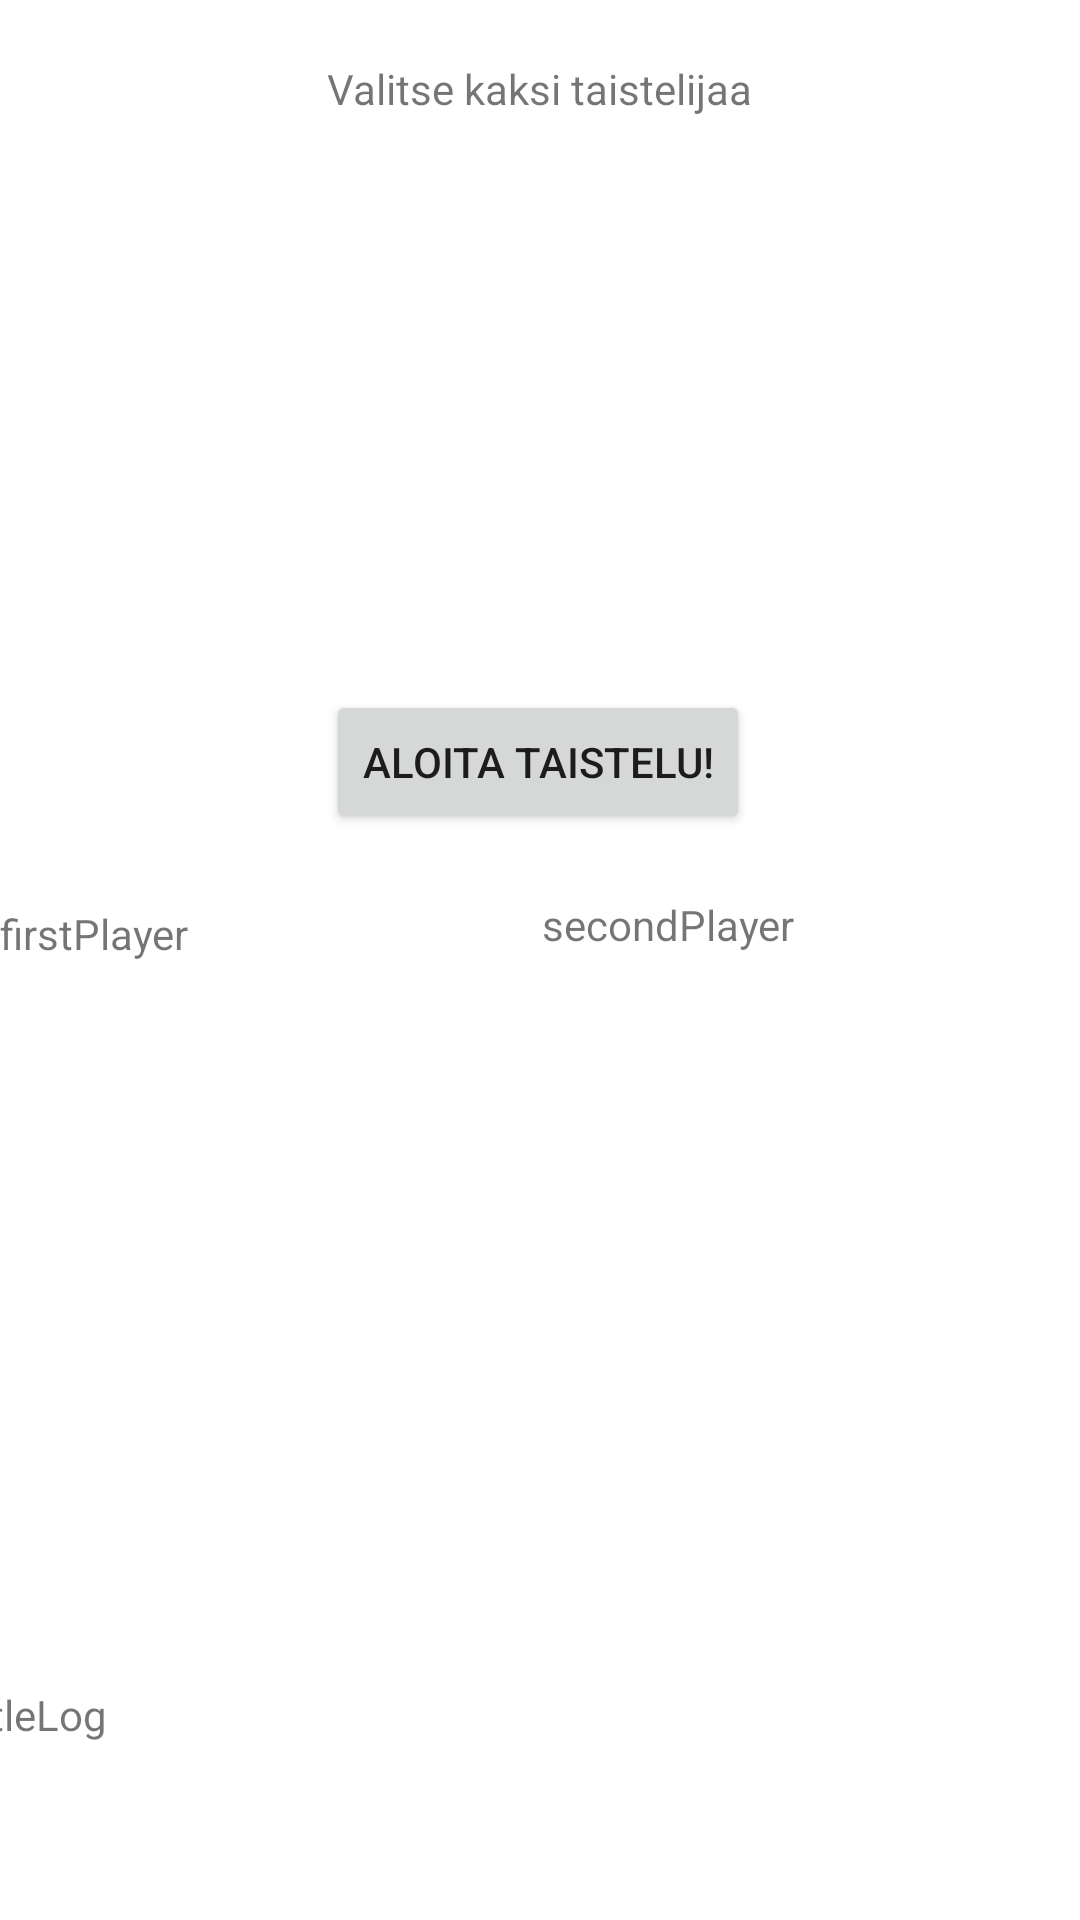

Layout XML and referenced resources for this Android screen:
<!-- AndroidManifest.xml: application theme Theme.LutemonBattle23 -->
<!-- res/layout/activity_battle_field.xml -->
<?xml version="1.0" encoding="utf-8"?>
<androidx.constraintlayout.widget.ConstraintLayout xmlns:android="http://schemas.android.com/apk/res/android"
    xmlns:app="http://schemas.android.com/apk/res-auto"
    xmlns:tools="http://schemas.android.com/tools"
    android:layout_width="match_parent"
    android:layout_height="match_parent"
    tools:context=".BattleFieldActivity">


    <TextView
        android:id="@+id/ChooseFighter_tv"
        android:layout_width="wrap_content"
        android:layout_height="wrap_content"
        android:layout_marginTop="20dp"
        android:text="Valitse kaksi taistelijaa"
        app:layout_constraintEnd_toEndOf="parent"
        app:layout_constraintStart_toStartOf="parent"
        app:layout_constraintTop_toTopOf="parent" />

    <androidx.recyclerview.widget.RecyclerView
        android:id="@+id/rvBattleLutemons"
        android:layout_width="0dp"
        android:layout_height="180dp"
        android:layout_marginTop="1dp"
        app:layout_constraintEnd_toEndOf="parent"
        app:layout_constraintStart_toStartOf="parent"
        app:layout_constraintTop_toBottomOf="@+id/ChooseFighter_tv" />

    <Button
        android:id="@+id/startBattleButton"
        android:layout_width="wrap_content"
        android:layout_height="wrap_content"
        android:layout_marginTop="10dp"
        android:text="Aloita taistelu!"
        app:layout_constraintEnd_toEndOf="parent"
        app:layout_constraintHorizontal_bias="0.497"
        app:layout_constraintStart_toStartOf="parent"
        app:layout_constraintTop_toBottomOf="@+id/rvBattleLutemons" />

    <TextView
        android:id="@+id/firstPlayerTv"
        android:layout_width="204dp"
        android:layout_height="245dp"
        android:layout_marginTop="9dp"
        android:layout_marginBottom="1dp"
        android:text="firstPlayer"
        app:layout_constraintBottom_toTopOf="@+id/battleLogTv"
        app:layout_constraintStart_toStartOf="parent"
        app:layout_constraintTop_toBottomOf="@+id/startBattleButton" />

    <TextView
        android:id="@+id/secondPlayerTv"
        android:layout_width="203dp"
        android:layout_height="251dp"
        android:layout_marginTop="9dp"
        android:layout_marginBottom="1dp"
        android:text="secondPlayer"
        app:layout_constraintBottom_toTopOf="@+id/battleLogTv"
        app:layout_constraintEnd_toEndOf="parent"
        app:layout_constraintStart_toEndOf="@+id/firstPlayerTv"
        app:layout_constraintTop_toBottomOf="@+id/startBattleButton" />

    <TextView
        android:id="@+id/battleLogTv"
        android:layout_width="408dp"
        android:layout_height="78dp"
        android:text="battleLog"
        app:layout_constraintBottom_toBottomOf="parent"
        app:layout_constraintEnd_toEndOf="parent"
        app:layout_constraintStart_toStartOf="parent" />
</androidx.constraintlayout.widget.ConstraintLayout>
<!-- resources referenced by this layout -->
<resources>
  <style name="Theme.LutemonBattle23" parent="Theme.MaterialComponents.DayNight.DarkActionBar">
          
          <item name="colorPrimary">@color/purple_500</item>
          <item name="colorPrimaryVariant">@color/purple_700</item>
          <item name="colorOnPrimary">@color/white</item>
          
          <item name="colorSecondary">@color/teal_200</item>
          <item name="colorSecondaryVariant">@color/teal_700</item>
          <item name="colorOnSecondary">@color/black</item>
          
          <item name="android:statusBarColor">?attr/colorPrimaryVariant</item>
          
      </style>
  <!-- not gathered from this repository: default colours our renderer supplied (Android Studio template values) -->
  <color name="purple_500">#FF6200EE</color>
  <color name="purple_700">#FF3700B3</color>
  <color name="teal_200">#FF03DAC5</color>
  <color name="teal_700">#FF018786</color>
  <color name="black">#FF000000</color>
  <color name="white">#FFFFFFFF</color>
</resources>
